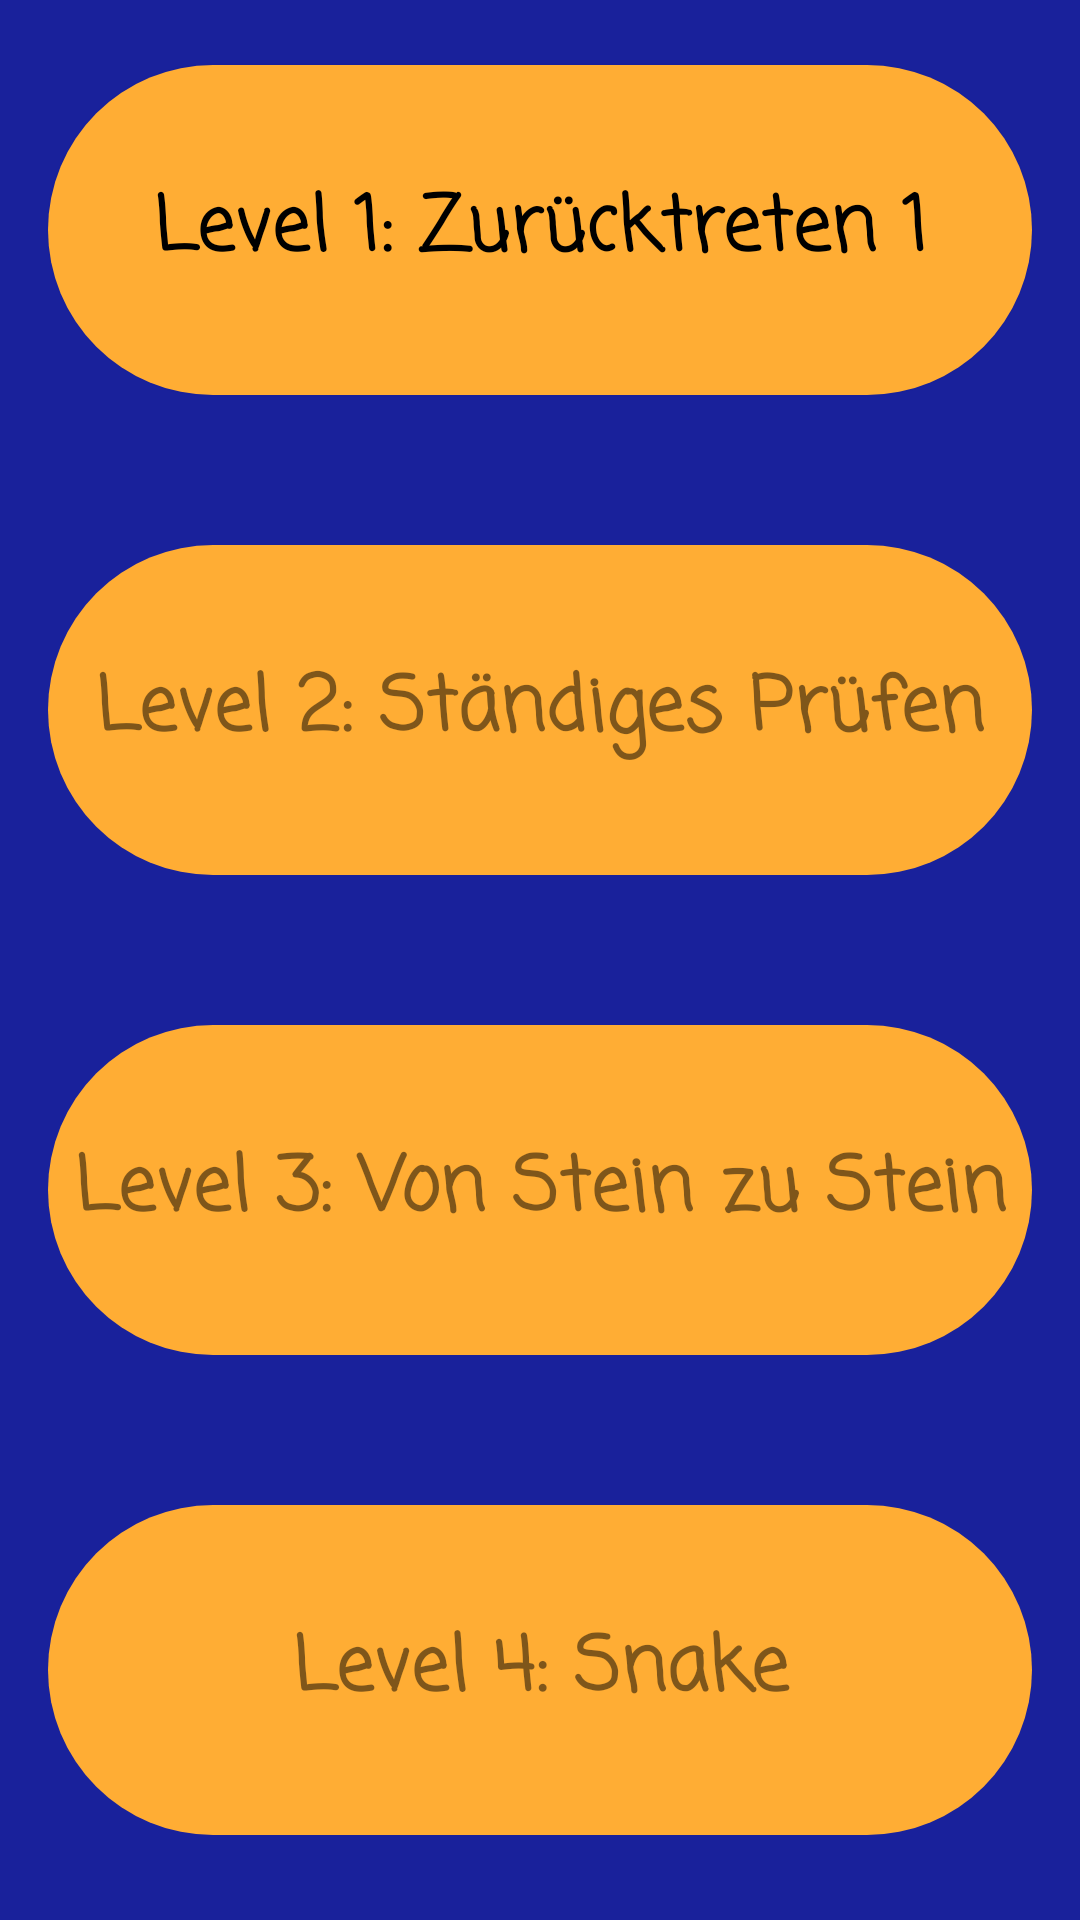

Here is an Android app screen rendered from its layout file. Give the layout XML and the strings, colors and styles it references.
<!-- AndroidManifest.xml: application theme Theme.AppCompat.Light.DarkActionBar -->
<!-- res/layout/activity_middle_level_selector.xml -->
<?xml version="1.0" encoding="utf-8"?>
<android.support.constraint.ConstraintLayout xmlns:android="http://schemas.android.com/apk/res/android"
    xmlns:app="http://schemas.android.com/apk/res-auto"
    xmlns:tools="http://schemas.android.com/tools"
    android:id="@+id/ConstraintLayout"
    android:layout_width="match_parent"
    android:layout_height="match_parent"
    android:background="@color/backgroundColor">

    <Button
        android:id="@+id/middleLevel3Btn"
        style="@android:style/Widget.Button.Inset"
        android:layout_width="0dp"
        android:layout_height="110dp"
        android:layout_marginStart="16dp"
        android:layout_marginTop="8dp"
        android:layout_marginEnd="16dp"
        android:layout_marginBottom="8dp"
        android:background="@drawable/roundbtn"
        android:backgroundTint="@android:color/holo_orange_dark"
        android:backgroundTintMode="screen"
        android:enabled="false"
        android:fontFamily="casual"
        android:onClick="toLevelThree"
        android:text="@string/middle_level_3"
        android:textAppearance="@style/TextAppearance.MaterialComponents.Headline6"
        android:textSize="25sp"
        android:textStyle="bold"
        app:layout_constraintBottom_toTopOf="@+id/guideline4"
        app:layout_constraintEnd_toEndOf="parent"
        app:layout_constraintHorizontal_bias="0.0"
        app:layout_constraintStart_toStartOf="parent"
        app:layout_constraintTop_toTopOf="@+id/guideline3"
        app:layout_constraintVertical_bias="0.4" />

    <Button
        android:id="@+id/middleLevel4Btn"
        style="@android:style/Widget.Button.Inset"
        android:layout_width="0dp"
        android:layout_height="110dp"
        android:layout_marginStart="16dp"
        android:layout_marginTop="8dp"
        android:layout_marginEnd="16dp"
        android:layout_marginBottom="8dp"
        android:background="@drawable/roundbtn"
        android:backgroundTint="@android:color/holo_orange_dark"
        android:backgroundTintMode="screen"
        android:enabled="false"
        android:fontFamily="casual"
        android:onClick="toLevelFour"
        android:text="@string/middle_level_4"
        android:textAppearance="@style/TextAppearance.MaterialComponents.Headline6"
        android:textSize="25sp"
        android:textStyle="bold"
        app:layout_constraintBottom_toTopOf="@+id/guideline5"
        app:layout_constraintEnd_toEndOf="parent"
        app:layout_constraintHorizontal_bias="0.0"
        app:layout_constraintStart_toStartOf="parent"
        app:layout_constraintTop_toTopOf="@+id/guideline4"
        app:layout_constraintVertical_bias="0.4" />

    <Button
        android:id="@+id/middleLevel2Btn"
        style="@android:style/Widget.Button.Inset"
        android:layout_width="0dp"
        android:layout_height="110dp"
        android:layout_marginStart="16dp"
        android:layout_marginTop="8dp"
        android:layout_marginEnd="16dp"
        android:layout_marginBottom="8dp"
        android:background="@drawable/roundbtn"
        android:backgroundTint="@android:color/holo_orange_dark"
        android:backgroundTintMode="screen"
        android:enabled="false"
        android:fontFamily="casual"
        android:onClick="toLevelTwo"
        android:text="@string/middle_level_2"
        android:textAppearance="@style/TextAppearance.MaterialComponents.Headline6"
        android:textSize="25sp"
        android:textStyle="bold"
        app:layout_constraintBottom_toTopOf="@+id/guideline3"
        app:layout_constraintEnd_toEndOf="parent"
        app:layout_constraintHorizontal_bias="0.0"
        app:layout_constraintStart_toStartOf="parent"
        app:layout_constraintTop_toTopOf="@+id/guideline2"
        app:layout_constraintVertical_bias="0.4" />

    <Button
        android:id="@+id/middleLevel1Btn"
        style="@android:style/Widget.Button.Inset"
        android:layout_width="0dp"
        android:layout_height="110dp"
        android:layout_marginStart="16dp"
        android:layout_marginTop="8dp"
        android:layout_marginEnd="16dp"
        android:layout_marginBottom="8dp"
        android:background="@drawable/roundbtn"
        android:backgroundTint="@android:color/holo_orange_dark"
        android:backgroundTintMode="screen"
        android:fontFamily="casual"
        android:onClick="toLevelOne"
        android:text="@string/middle_level_1"
        android:textAppearance="@style/TextAppearance.MaterialComponents.Headline6"
        android:textSize="25sp"
        android:textStyle="bold"
        app:layout_constraintBottom_toTopOf="@+id/guideline2"
        app:layout_constraintEnd_toEndOf="parent"
        app:layout_constraintHorizontal_bias="0.0"
        app:layout_constraintStart_toStartOf="parent"
        app:layout_constraintTop_toTopOf="@+id/guideline1"
        app:layout_constraintVertical_bias="0.4" />

    <android.support.constraint.Guideline
        android:id="@+id/guideline1"
        android:layout_width="wrap_content"
        android:layout_height="wrap_content"
        android:orientation="horizontal"
        app:layout_constraintGuide_percent="0.0"
        app:layout_constraintGuide_begin="123dp" />
    <android.support.constraint.Guideline
        android:id="@+id/guideline2"
        android:layout_width="wrap_content"
        android:layout_height="wrap_content"
        android:orientation="horizontal"
        app:layout_constraintGuide_percent="0.25"
        app:layout_constraintGuide_begin="123dp" />
    <android.support.constraint.Guideline
        android:id="@+id/guideline3"
        android:layout_width="wrap_content"
        android:layout_height="wrap_content"
        android:orientation="horizontal"
        app:layout_constraintGuide_percent="0.5"
        app:layout_constraintGuide_begin="123dp" />
    <android.support.constraint.Guideline
        android:id="@+id/guideline4"
        android:layout_width="wrap_content"
        android:layout_height="wrap_content"
        android:orientation="horizontal"
        app:layout_constraintGuide_percent="0.75"
        app:layout_constraintGuide_begin="123dp" />
    <android.support.constraint.Guideline
        android:id="@+id/guideline5"
        android:layout_width="wrap_content"
        android:layout_height="wrap_content"
        android:orientation="horizontal"
        app:layout_constraintGuide_percent="1.0"
        app:layout_constraintGuide_begin="123dp" />


</android.support.constraint.ConstraintLayout>
<!-- resources referenced by this layout -->
<resources>
  <color name="backgroundColor">#19219b</color>
  <!-- drawable roundbtn (drawable-xxhdpi) -->
  <?xml version="1.0" encoding="utf-8"?>
  <selector xmlns:android="http://schemas.android.com/apk/res/android">
  <item android:state_pressed="true">
      <shape android:shape="rectangle">
          <solid android:color="#eec11119"/>
          <corners android:radius="130dp"/>
      </shape>
  </item>
  
  <item>
      <shape android:shape="rectangle">
          <solid android:color="#eec25538" />
          <corners android:radius="130dp"/>
      </shape>
  </item>
  </selector>
  <string name="middle_level_1">Level 1: Zurücktreten 1</string>
  <string name="middle_level_2">Level 2: Ständiges Prüfen</string>
  <string name="middle_level_3">Level 3: Von Stein zu Stein</string>
  <string name="middle_level_4">Level 4: Snake</string>
</resources>
